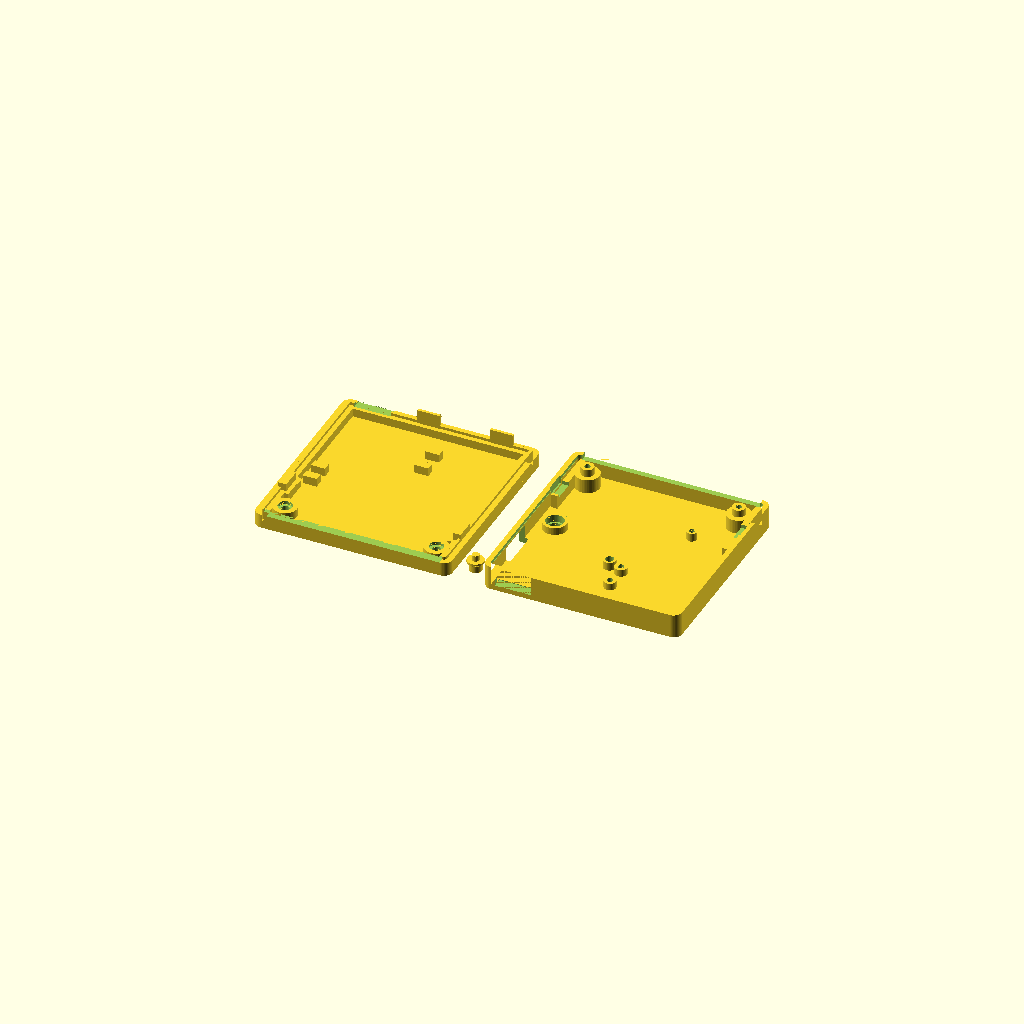
Cell 1 — every parameter at its default value.
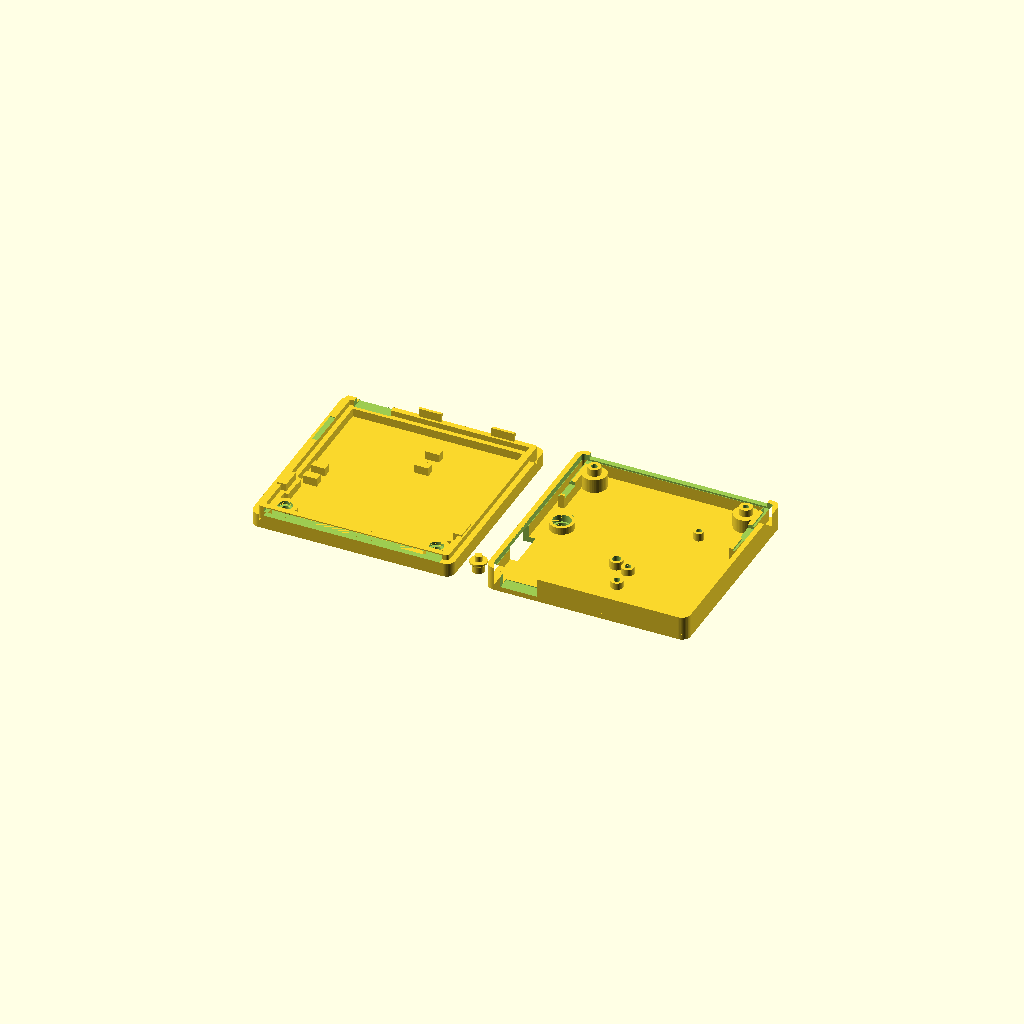
Cell 2 — lip set to 2, the other parameters unchanged.
All cells are drawn from one camera (rotation 55°, 0°, 25°, orthographic, colour scheme Cornfield), so only the parameter changes between them.
Source of the model, Magnavox-Odyssey2/FujiNet-O2-Rev0/case/FujiNet-O2-Shell.scad:
// FujiNet-O2 Rev0 cartridge shell (parametric, two-piece clamshell)
// ---------------------------------------------------------------------------
// The board is bwack's / PicoPAC's 63 x 85 mm Videopac outline.  This shell holds it the way those
// boards are meant to be held: two posts through the 5 mm holes, and keys in the side notches.  The
// bottom of the board stays bare, to enter the console's slot.  No original shell, cartridge or
// console was measured: case/case-spec.md has every number and its source, and the ones marked
// VERIFY there are estimates.  (FujiNet-StudioII Rev0's shell, adapted.)
//
// Coordinate frame = the KiCad board frame, so the generated anchors drop in:
//   X = board x (mm),  Y = -(board y)  (+Y up, away from the console),
//   Z = 0 at the outside of the BACK half, Z grows toward the player.
// FRONT half = over F.Cu: every part, and pins 1-15.  In a G7000 that face is toward the player
//              (PicoPAC's photos).  It has the buttons, the LED windows and a label recess.
// BACK  half = over B.Cu (pins A-R, no parts), toward the back of the console.  It has a label
//              recess and the two screw heads.
// The halves meet at the board's B.Cu face.  Two M2.5 screws go in from the back half, through the
// back bosses, into the front half's spigots, which pass through the board's holes.  Two snap hooks
// hold the top: the board has no holes up there, where the ESP32-S3's antenna is.
//
// Print: both halves outside-down, no supports, 0.2 mm layers, PETG (or PLA).  No carbon-fibre or
// metal-filled filament: the antenna is behind the top wall.
// Screws: 2x M2.5x10 pan head, self-tapping into the 2.1 mm pilots.

include <board-anchors.scad>

// ------------------------------------------------------------ parameters --
wall      = 2.0;    // walls and plates
lip       = 1.0;    // back half's alignment lip (an inset rim up into the front half)
clr       = 0.5;    // board edge to the lip
r_out     = 3.0;    // outer corner radius (plan view)
gap_b     = 3.0;    // back plate to B.Cu (no parts on B.Cu); sets the board's depth in the shell (VERIFY)
gap_f     = 5.0;    // F.Cu to the front plate: the 3.26 mm USB-C, the RESET plunger's guide
board_out = 17.0;   // bare board below the shell, entering the console (VERIFY: the slot's depth)
post_d    = 8.6;    // post collars and bosses (no part within 4.5 mm of a hole centre)
spig_d    = 4.6;    // front spigot through the board's 5.0 mm hole
spig_in   = 1.0;    // ... reaching this far into the back boss's socket (registers the halves)
screw_d   = 2.9;    // M2.5 clearance through the back boss
pilot_d   = 2.1;    // spigot pilot for an M2.5 self-tapping screw
head_d    = 5.0;    // pan-head counterbore in the back plate
head_h    = 1.6;
rib_w     = 1.2;    // front side ribs and the back ledge reach this far onto the board
rib_l     = [89.0, 85.0];   // the front side ribs start this far down (board y), left / right: below
                            // the BOOTSEL button (left) and the buck's capacitors (right)
key_clr   = 0.15;   // notch keys: clearance in the board's notches
key_up    = 1.0;    // ... rising this far above F.Cu into sockets in the front side ribs
hooks     = true;   // the two snap hooks at the top
hook_x    = [96, 122];  // their centres: clear of the USB-C opening; the right one is over the antenna (plastic)
hook_w    = 8.0;
hook_t    = 1.0;    // tongue thickness
hook_l    = 5.0;    // tongue height above the parting plane
barb      = 0.6;    // barb depth
label_t   = 0.4;    // label recess depth (0: none)
label_front   = [44, 14];   // front face: under the RP, clear of the buttons and the LEDs
label_front_c = [100, 104];
label_back    = [54, 46];   // back face: between the top and the screw heads
label_back_c  = [100, 72];
sw_h      = 1.5;    // TS-1187A above F.Cu (XKB drawing)
proud     = 0.6;    // RESET plunger's cap above the front face
press_gap = 0.15;   // RESET plunger's stem above the button at rest
pin_d     = 2.2;    // pin-holes for BOOTSEL, S3 EN, S3 BOOT (a straightened paper clip)
led_win   = [[led_status, 3.0], [led_rp, 2.0]];   // LED windows: WS2812, the RP's red LED

$fn = 48;
eps = 0.01;

// ---------------------------------------------------------- derived frame --
z_b     = wall + gap_b;              // board B.Cu face: the parting plane
z_f     = z_b + pcb_t;               // board F.Cu face
z_fin   = z_f + gap_f;               // front plate's inner face
shell_d = z_fin + wall;
xc      = (pcb_x0 + pcb_x1) / 2;
shell_w = pcb_x1 - pcb_x0 + 2 * (wall + lip + clr);
sx0     = xc - shell_w / 2;  sx1 = xc + shell_w / 2;
y_bot   = pcb_y1 - board_out;        // shell bottom (board y)
y_top   = pcb_y0 - clr - lip - wall; // shell top (board y)
shell_h = y_bot - y_top;
y_in_top = y_top + wall;             // top wall's inner face (board y)
y_in_bot = y_bot - wall;             // bottom wall's inner face
// RESET plunger, smaller than Studio II's: BOOTSEL is 6.4 mm away
guide_od = 8.6;  guide_id = 6.4;  guide_h = 2.6;
cap_d   = 4.4;  cap_hole = 4.8;  fl_d = 6.0;  stem_d = 2.6;
tube_od = pin_d + 2.2;               // pin-hole guide tubes (S3 EN, S3 BOOT)
tube_z  = z_f + sw_h + 1.0;          // ... ending 1 mm above the buttons
shroud_z = z_f + 2.0;                // LED shrouds end 2 mm above F.Cu
pilot_top = shell_d - 1.4;           // the pilot stops 1.4 mm short of the front face

function Y(y) = -y;                  // board y -> shell Y
function d2(a, b) = norm([a[0] - b[0], a[1] - b[1]]);
function inside(p, c, wh, m) = abs(p[0] - c[0]) < wh[0] / 2 + m && abs(p[1] - c[1]) < wh[1] / 2 + m;
function boxes_meet(a, b) = a[0] < b[2] && b[0] < a[2] && a[1] < b[3] && b[1] < a[3];

face_holes = concat([[sw_reset, cap_hole], [sw_bootsel, pin_d], [sw_s3en, tube_od], [sw_s3boot, tube_od]],
                    [for (l = led_win) [l[0], l[1] + 1.6]]);    // [centre, outer diameter]
rib_boxes = [[pcb_x0 - 1, rib_l[0], pcb_x0 + rib_w, y_in_bot], [pcb_x1 - rib_w, rib_l[1], pcb_x1 + 1, y_in_bot]];

// the numbers the board and the console need, checked
assert(sx0 + wall + lip + clr <= pcb_x0 + 1e-6 && pcb_x1 <= sx1 - wall - lip - clr + 1e-6, "board wider than the cavity");
assert(gap_f >= parts_max_h + 0.8, "parts too tall for the front gap");
assert(y_in_bot >= parts_min_y, "the bottom wall would sit on parts");
assert(y_bot <= contacts_y - 2, "the shell would cover the contacts");
assert(len([for (n = pcb_notches) if (n[3] + 1.0 > y_in_bot) 1]) == 0, "a notch key outside the shell");
assert(len([for (h = pcb_holes) if (d2(h, esp32_ant) < 15 + head_d / 2) 1]) == 0, "a screw within 15 mm of the antenna");
assert(d2(sw_bootsel, sw_reset) >= guide_od / 2 + pin_d / 2 + 0.4, "the RESET guide meets the BOOTSEL hole");
assert(d2(sw_s3en, sw_s3boot) >= tube_od + 0.4, "the S3 pin-hole tubes meet");
assert(len([for (f = face_holes) if (inside(f[0], label_front_c, label_front, f[1] / 2 + 1)) 1]) == 0, "a face hole in the front label");
assert(len([for (h = pcb_holes) if (inside(h, label_back_c, label_back, head_d / 2 + 1)) 1]) == 0, "a screw head in the back label");
assert(len([for (hx = hook_x) if (abs(hx - usb_c[0]) < hook_w / 2 + 7.5) 1]) == 0, "a hook in the USB-C opening");
assert(len([for (r = rib_boxes, p = parts) if (boxes_meet(r, p)) 1]) == 0, "a side rib on a part");
assert(post_d / 2 <= post_keep, "a post collar wider than the parts-free ring");
echo(str("shell: ", shell_w, " x ", shell_h, " x ", shell_d, " mm (W x H x D); B.Cu at z ", z_b, ", F.Cu at z ", z_f,
         "; back gap ", gap_b, ", front gap ", gap_f, " (tallest part ", parts_max_h, "); ", board_out,
         " mm of board below the shell"));

// ---------------------------------------------------------------- outline --
module outer2d() {
    translate([sx0 + r_out, Y(y_bot) + r_out]) offset(r = r_out)
        square([shell_w - 2 * r_out, shell_h - 2 * r_out]);
}
module inner2d() { offset(delta = -wall) outer2d(); }
module lip2d()   { difference() { inner2d(); offset(delta = -wall - lip) outer2d(); } }
module board2d() { polygon([for (p = pcb_outline) [p[0], Y(p[1])]]); }
module at(p)     { translate([p[0], Y(p[1])]) children(); }
module posts()   { for (h = pcb_holes) at(h) children(); }

// where the board leaves through the bottom wall (and the lip): the front half's bottom wall rests
// on F.Cu across the parts-free band
module board_slot() {
    translate([pcb_x0 - 0.3, Y(y_bot) - 1, z_b - eps])
        cube([pcb_x1 - pcb_x0 + 0.6, 1 + wall + lip + clr, z_f - z_b + eps]);
}

// ------------------------------------------------------------ openings ---
// USB-C through the top wall (both halves): receptacle 8.94 x 3.26, its centre 1.63 above F.Cu; the
// opening takes a plug's overmold (up to 12.5 x 7), which stops at the receptacle's face 0.46 mm
// past the board edge
module top_openings() {
    translate([usb_c[0] - 6.5, Y(pcb_y0) - eps, z_f + 1.63 - 3.6]) cube([13, pcb_y0 - y_top + 2 * eps, 7.2]);
}
// microSD through the left wall: the card (11 x 0.8) enters ~1 mm above F.Cu; latched, it stands
// 2.5 mm proud of the TF-015's face (0.5 mm inside the board edge)
module side_openings() {
    translate([sx0 - eps, Y(microsd[1]) - 7, z_f + 0.2]) cube([pcb_x0 - sx0 + 2 * eps, 14, 2.4]);
}
// the front half's left wall open over the card, from the slot to the front face: the latched card's
// end is then in reach of a thumb, to push the push-push card home
module sd_notch() { translate([sx0 - eps, Y(microsd[1]) - 7, z_f + 0.2]) cube([pcb_x0 - sx0 + 2 * eps, 14, shell_d - z_f]); }

// front face: RESET through a plunger; BOOTSEL, S3 EN, S3 BOOT through pin-holes; LED windows
module face_cuts() {
    at(sw_reset) {
        translate([0, 0, z_fin - eps]) cylinder(d = cap_hole, h = wall + 2 * eps);
        translate([0, 0, z_fin - guide_h - eps]) cylinder(d = guide_id, h = guide_h + eps);
    }
    at(sw_bootsel) translate([0, 0, z_fin - eps]) cylinder(d = pin_d, h = wall + 2 * eps);   // no tube: next to RESET's guide
    for (p = [sw_s3en, sw_s3boot]) at(p) translate([0, 0, tube_z - eps]) cylinder(d = pin_d, h = shell_d - tube_z + 2 * eps);
    for (l = led_win) at(l[0]) translate([0, 0, shroud_z - eps]) cylinder(d = l[1], h = shell_d - shroud_z + 2 * eps);
}
module face_tubes() {
    at(sw_reset) translate([0, 0, z_fin - guide_h]) cylinder(d = guide_od, h = guide_h + eps);
    for (p = [sw_s3en, sw_s3boot]) at(p) translate([0, 0, tube_z]) cylinder(d = tube_od, h = z_fin - tube_z + eps);
    for (l = led_win) at(l[0]) translate([0, 0, shroud_z]) cylinder(d = l[1] + 1.6, h = z_fin - shroud_z + eps);
}

module label_recess(c, wh, z) {
    if (label_t > 0) translate([c[0] - wh[0] / 2, Y(c[1]) - wh[1] / 2, z]) cube([wh[0], wh[1], label_t + eps]);
}

// ---------------------------------------------------------- board holding --
// front: ribs on F.Cu along the sides' lower part (the parts reach the edges higher up)
module side_ribs() {
    for (r = rib_boxes) {
        x0 = max(r[0], sx0 + wall - eps);  x1 = min(r[2], sx1 - wall + eps);
        translate([x0, Y(r[3]) - eps, z_f]) cube([x1 - x0, r[3] - r[1] + eps, z_fin - z_f + eps]);
    }
}
// back: a ledge round the board's edge under B.Cu (B.Cu has no parts), and a pad under each button
module ledge2d() { difference() { inner2d(); offset(delta = -rib_w) board2d(); } }
module button_pads() {
    for (p = [sw_reset, sw_bootsel, sw_s3en, sw_s3boot]) at(p) translate([-2.5, -1.5, wall - eps]) cube([5, 3, gap_b + eps]);
}
// back: keys through the board's side notches, up into the front side ribs
module notch_keys(grow = 0, z0 = wall - eps, z1 = z_f + key_up) {
    for (n = pcb_notches)
        translate([n[0] + key_clr - grow - (n[0] < xc ? 2 : 0), Y(n[3]) + key_clr - grow, z0])
            cube([n[2] - n[0] - 2 * key_clr + 2 * grow + 2, n[3] - n[1] - 2 * key_clr + 2 * grow, z1 - z0]);
}
// back: snap-hook tongues at the top; their barbs catch pockets in the front half's top wall
module hook_tongues() {
    y_out = Y(y_in_top) - 0.15;      // the tongue's outer face, 0.15 off the front wall's inner face
    for (hx = hook_x) {
        translate([hx - hook_w / 2, y_out - hook_t, z_b - eps]) cube([hook_w, hook_t, hook_l + eps]);
        hull() {                     // barb: 63-degree catch below (firm pull releases it), 27-degree lead-in above
            translate([hx - hook_w / 2, y_out - eps, z_b + hook_l - 1.5]) cube([hook_w, eps, 0.01]);
            translate([hx - hook_w / 2, y_out - eps, z_b + hook_l - 1.2]) cube([hook_w, barb + eps, 0.01]);
            translate([hx - hook_w / 2, y_out - eps, z_b + hook_l - 0.01]) cube([hook_w, eps, 0.01]);
        }
    }
}
module hook_pockets() {
    for (hx = hook_x)
        translate([hx - hook_w / 2 - 0.3, Y(y_in_top) - 0.5, z_b + hook_l - 1.6])
            cube([hook_w + 0.6, 0.5 - 0.15 + barb + 0.2, 1.8]);
}
module lip_seat() { translate([0, 0, z_b - eps]) linear_extrude(lip + 0.2) offset(delta = 0.15) lip2d(); }

// ------------------------------------------------------------------ parts --
module front_half() {
    difference() {
        union() {
            translate([0, 0, z_fin]) linear_extrude(wall) outer2d();                            // front plate
            translate([0, 0, z_b]) linear_extrude(shell_d - z_b) difference() { outer2d(); inner2d(); }
            side_ribs();
            posts() {
                translate([0, 0, z_f]) cylinder(d = post_d, h = z_fin - z_f + eps);               // collar on F.Cu
                translate([0, 0, z_b - spig_in]) cylinder(d = spig_d, h = z_f - z_b + spig_in + eps);   // spigot
            }
            face_tubes();
        }
        posts() translate([0, 0, z_b - spig_in - eps]) cylinder(d = pilot_d, h = pilot_top - (z_b - spig_in) + eps);
        notch_keys(grow = 0.2, z0 = z_b - eps, z1 = z_f + key_up + 0.3);                        // key sockets
        face_cuts();
        lip_seat();
        board_slot();
        top_openings();
        side_openings();
        sd_notch();
        if (hooks) hook_pockets();
        label_recess(label_front_c, label_front, shell_d - label_t);
    }
}

module back_half() {
    difference() {
        union() {
            linear_extrude(wall) outer2d();                                                    // back plate
            linear_extrude(z_b) difference() { outer2d(); inner2d(); }                        // walls to the parting plane
            translate([0, 0, wall - eps]) linear_extrude(gap_b + eps) ledge2d();               // B.Cu rests on the ledge,
            posts() cylinder(d = post_d, h = z_b);                                             // the bosses
            button_pads();                                                                     // and under the buttons
            translate([0, 0, z_b - eps]) linear_extrude(lip + eps) lip2d();                     // alignment lip
            intersection() { notch_keys(); linear_extrude(shell_d) inner2d(); }
            if (hooks) hook_tongues();
        }
        posts() {
            translate([0, 0, -eps]) cylinder(d = screw_d, h = z_b + 2 * eps);
            translate([0, 0, -eps]) cylinder(d = head_d, h = head_h + eps);
            translate([0, 0, z_b - spig_in - 0.2]) cylinder(d = spig_d + 0.4, h = spig_in + 0.2 + eps);   // spigot socket
        }
        board_slot();
        top_openings();
        side_openings();
        label_recess(label_back_c, label_back, -eps);
    }
}

// RESET plunger, modelled cap-down (its print orientation): the cap through the 4.8 mm hole, a 45-degree
// cone (no support) into a flange held in the guide, a stem onto the TS-1187A.  At rest the cone sits
// on the hole's edge, the cap `proud` above the face and the stem `press_gap` above the button.
cap_l    = wall + proud - (cap_hole - cap_d) / 2;
cone_h   = (fl_d - cap_d) / 2;
stem_end = wall + proud + gap_f - sw_h - press_gap;     // from the cap's top
module plunger() {
    cylinder(d = cap_d, h = cap_l + eps);
    translate([0, 0, cap_l]) cylinder(d1 = cap_d, d2 = fl_d, h = cone_h);
    translate([0, 0, cap_l + cone_h - eps]) cylinder(d = fl_d, h = 0.7 + eps);
    translate([0, 0, cap_l + cone_h + 0.7 - eps]) cylinder(d = stem_d, h = stem_end - (cap_l + cone_h + 0.7) + eps);
}
module plunger_fitted(drop = 0) {
    at(sw_reset) translate([0, 0, shell_d + proud - drop]) rotate([180, 0, 0]) plunger();
}

// the board and its parts, for the "assembled" / "section" / "check" views
module board(shrink = 0) {
    translate([0, 0, z_b + shrink]) linear_extrude(pcb_t - 2 * shrink) offset(delta = -shrink)
        difference() { board2d(); for (h = pcb_holes) at(h) circle(d = h[2]); }
}
module part_boxes(lift = 0) {       // every F.Cu courtyard, extruded to its part's height
    for (p = parts) translate([p[0], Y(p[3]), z_f + 0.01 + lift]) cube([p[2] - p[0], p[3] - p[1], p[4]]);
}
module assembled() {
    color("khaki") back_half();
    color("khaki", 0.6) front_half();
    color("green") board();
    color("gray") part_boxes();
    color("red") plunger_fitted();
}

// print orientation: turned over (a rotation, never a mirror: mirroring gives the half's mirror image)
module front_print() {             // turned about its own middle, so it lands on the back half's footprint
    translate([0, Y(y_top) + Y(y_bot), shell_d]) rotate([180, 0, 0]) front_half();
}

// ---------------------------------------------------------------- output --
part = "both";   // "front", "back", "plunger", "both" (print layout), "assembled", "section", "check",
                 // "parts_check", "parts_control"
if (part == "front") front_print();
else if (part == "back") back_half();
else if (part == "plunger") plunger();
else if (part == "assembled") assembled();
else if (part == "section")      // cut through the posts, seen from the top
    difference() { assembled(); translate([sx0 - 1, Y(pcb_holes[0][1]), -1]) cube([shell_w + 2, shell_h, shell_d + 2]); }
else if (part == "check") {      // must be empty: the board and the plunger only touch the shell
    intersection() { board(0.05); front_half(); }
    intersection() { board(0.05); back_half(); }
    intersection() { plunger_fitted(0.05); front_half(); }
}
else if (part == "parts_check") {    // must be empty: every part's courtyard box, to its height, clears the shell
    intersection() { part_boxes(); front_half(); }
    intersection() { part_boxes(); back_half(); }
}
else if (part == "parts_control")    // must NOT be empty: the same boxes raised 2.5 mm meet the front plate
    intersection() { part_boxes(2.5); front_half(); }
else {
    back_half();
    translate([shell_w + 12, 0, 0]) front_print();
    translate([sx1 + 6, Y(y_bot) + 8, 0]) plunger();
}
Customizer parameters (derived from the source; name, type, default, range or options):
wall: number, default 2
lip: number, default 1
clr: number, default 0.5
r_out: number, default 3
gap_b: number, default 3
gap_f: number, default 5
board_out: number, default 17
post_d: number, default 8.6
spig_d: number, default 4.6
spig_in: number, default 1
screw_d: number, default 2.9
pilot_d: number, default 2.1
head_d: number, default 5
head_h: number, default 1.6
rib_w: number, default 1.2
rib_l: vector, default [89, 85]
key_clr: number, default 0.15
key_up: number, default 1
hooks: bool, default true
hook_x: vector, default [96, 122]
hook_w: number, default 8
hook_t: number, default 1
hook_l: number, default 5
barb: number, default 0.6
label_t: number, default 0.4
label_front: vector, default [44, 14]
label_front_c: vector, default [100, 104]
label_back: vector, default [54, 46]
label_back_c: vector, default [100, 72]
sw_h: number, default 1.5
proud: number, default 0.6
press_gap: number, default 0.15
pin_d: number, default 2.2
eps: number, default 0.01
